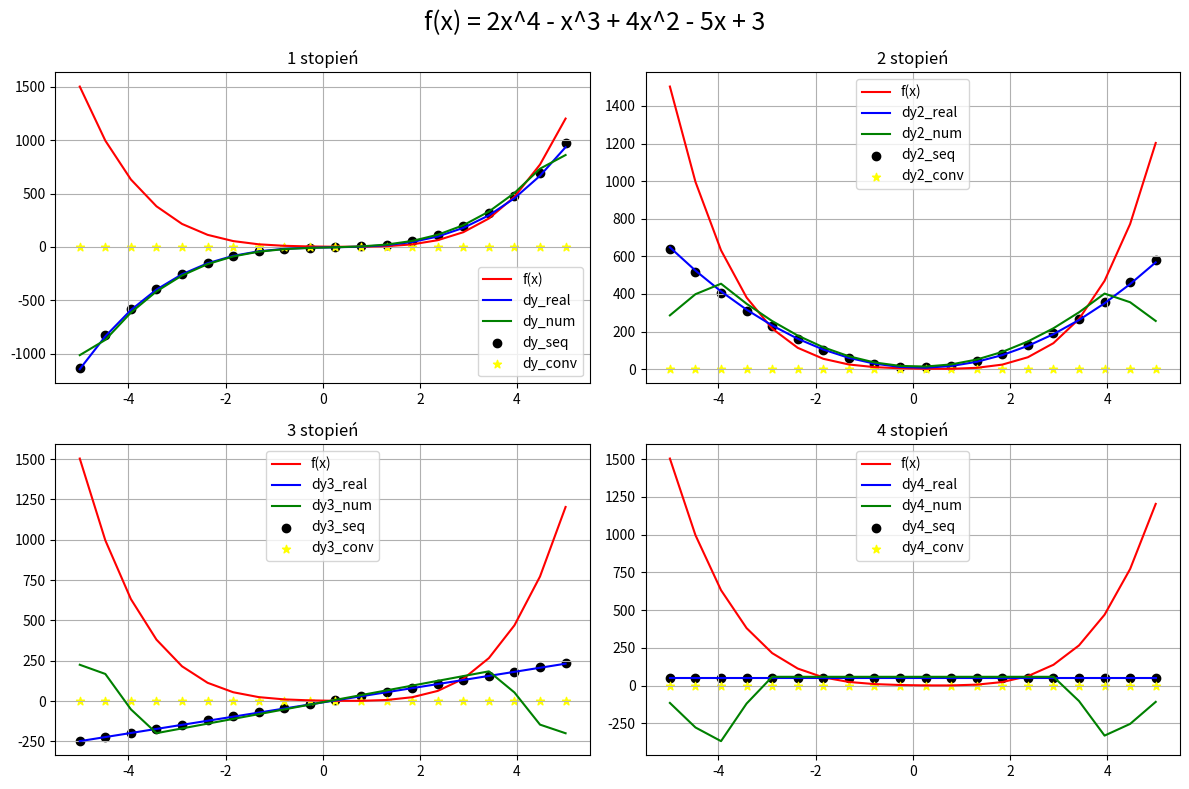

Generate this figure with matplotlib:
import numpy as np
import matplotlib.pyplot as plt
import time

def deriv(x, f, step, order, mode):
    #order = 1,2,3,4
    #mode = conv / seq

    if mode == 'seq':
        df = np.zeros(len(x))
        if order == 1:
            for i in range(len(x)):
                df[i] = (f(x[i] + step) - f(x[i] - step)) / (2*step)
            return df
        if order == 2:
            for i in range(len(x)):
                df[i] = (f(x[i] + step) + f(x[i] - step) - 2*f(x[i])) / (step**2)
            return df
        if order == 3:
            for i in range(len(x)):
                df[i] = (2*f(x[i] - step) - 2*f(x[i] + step) - f(x[i] - 2*step) + f(x[i] + 2*step)) / (2*(step**3))
            return df
        if order == 4:
            for i in range(len(x)):
                df[i] = (f(x[i] + 2*step) + f(x[i] - 2*step) + 6*f(x[i]) - 4*f(x[i] - step) - 4*f(x[i] + step)) / (step ** 4)
            return df

    if mode == 'conv':

        if order == 1:
            conv = np.array([-1, 0, 1])
            df = np.zeros(len(x))
            for i in range(1, len(x) - 1):
                df[i] = np.sum(conv*x[i-1:i+2])/(2*step)
                # print(df[i])
            return df

        if order == 2:
            conv = np.array([1, -2, 1])
            df = np.zeros(len(x))
            for i in range(1, len(x) - 1):
                df[i] = np.sum(conv*x[i-1:i+2])/(step**2)
            return df

        if order == 3:
            conv = np.array([-1, 2, 0, -2, 1])
            df = np.zeros(len(x))
            for i in range(2, len(x) - 2):
                df[i] = np.sum(conv * x[i-2:i+3])/(2*(step**3))
            return df

        if order == 4:
            conv = np.array([1, -4, 6, -4, 1])
            df = np.zeros(len(x))
            for i in range(2, len(x) - 2):
                df[i] = np.sum(conv * x[i-2:i+3])/(step**4)
            return df


def mse_num(y_rel, y, start, stop):
    print('MSE num ___', np.mean(np.sqrt((y_rel - y)**2)), ' ___time___ ', (stop-start))
    pass
def mse_seq(y_rel, y, start, stop):
    print('MSE seq ___', np.mean(np.sqrt((y_rel - y)**2)), ' ___time___ ', (stop-start))
    pass
def mse_conv(y_rel, y, start, stop):
    print('MSE conv ___', np.mean(np.sqrt((y_rel - y)**2)), ' ___time___ ', (stop-start))
    pass

start = -5
stop = 5
step = 0.5
samples = int((stop - start)/step)

x = np.linspace(start, stop, samples)
f = 2*(x**4) - x**3 + 4*(x**2) - 5*x + 3
func = lambda x: 2*(x**4) - x**3 + 4*(x**2) - 5*x + 3

#rzeczywiste pochodne
df_real = 8*(x**3) - 4*(x**2) + 8*x - 5
df2_real = 24*(x**2) - 8*x + 8
df3_real = 48 * x - 8
df4_real = 48 + x*0

#pochodne liczone za pomocą np.gradient()
start_num = time.time()
df_num = np.gradient(f, step)
num_1 = time.time()
df2_num = np.gradient(df_num, step)
num_2 = time.time()
df3_num = np.gradient(df2_num, step)
num_3 = time.time()
df4_num = np.gradient(df3_num, step)
num_4 = time.time()

#pochodne sekwencyjne
start_seq = time.time()
df_seq = deriv(x, func, step, 1, 'seq')
seq_1 =time.time()
df2_seq = deriv(x, func, step, 2, 'seq')
seq_2 =time.time()
df3_seq = deriv(x, func, step, 3, 'seq')
seq_3 =time.time()
df4_seq = deriv(x, func, step, 4, 'seq')
seq_4 =time.time()

#pochodne konwolucyjne
start_conv = time.time()
df_conv = deriv(x, func, step, 1, 'conv')
conv_1 =time.time()
df2_conv = deriv(x, func, step, 2, 'conv')
conv_2 =time.time()
df3_conv = deriv(x, func, step, 3, 'conv')
conv_3 =time.time()
df4_conv = deriv(x, func, step, 4, 'conv')
conv_4 =time.time()



fig, ax = plt.subplots(nrows=2, ncols=2, figsize=(12,8))

ax[0,0].plot(x, f, color='r', label = 'f(x)')
ax[0,0].plot(x, df_real, color='blue', label = 'dy_real')
ax[0,0].plot(x, df_num, color='green', label = 'dy_num')
ax[0,0].scatter(x, df_seq, color='black', marker='o', label = 'dy_seq')
ax[0,0].scatter(x, df_conv, color='yellow', marker='*', label = 'dy_conv')
ax[0,0].grid()
ax[0,0].title.set_text('1 stopień')
ax[0,0].legend()

ax[0,1].plot(x, f, color='r', label = 'f(x)')
ax[0,1].plot(x, df2_real, color='blue', label = 'dy2_real')
ax[0,1].plot(x, df2_num, color='green', label = 'dy2_num')
ax[0,1].scatter(x, df2_seq, color='black', marker='o', label = 'dy2_seq')
ax[0,1].scatter(x, df2_conv, color='yellow', marker='*', label = 'dy2_conv')
ax[0,1].grid()
ax[0,1].title.set_text('2 stopień')
ax[0,1].legend()

ax[1,0].plot(x, f, color='r', label = 'f(x)')
ax[1,0].plot(x, df3_real, color='blue', label = 'dy3_real')
ax[1,0].plot(x, df3_num, color='green', label = 'dy3_num')
ax[1,0].scatter(x, df3_seq, color='black', marker='o', label = 'dy3_seq')
ax[1,0].scatter(x, df3_conv, color='yellow', marker='*', label = 'dy3_conv')
ax[1,0].grid()
ax[1,0].title.set_text('3 stopień')
ax[1,0].legend()

ax[1,1].plot(x, f, color='r', label = 'f(x)')
ax[1,1].plot(x, df4_real, color='blue', label = 'dy4_real')
ax[1,1].plot(x, df4_num, color='green', label = 'dy4_num')
ax[1,1].scatter(x, df4_seq, color='black', marker='o', label = 'dy4_seq')
ax[1,1].scatter(x, df4_conv, color='yellow', marker='*', label = 'dy4_conv')
ax[1,1].grid()
ax[1,1].title.set_text('4 stopień')
ax[1,1].legend()

fig.suptitle('f(x) = 2x^4 - x^3 + 4x^2 - 5x + 3', fontsize=18)
fig.tight_layout()
plt.show()

print('\n___1.stopień___')
mse_num(df_real, df_num, start_num, num_1)
mse_seq(df_real, df_seq, start_seq, seq_1)
mse_conv(df_real, df_conv, start_conv, conv_1)


print('\n___2.stopień___')
mse_num(df2_real, df2_num, start_num, num_2)
mse_seq(df2_real, df2_seq, start_seq, seq_2)
mse_conv(df2_real, df2_conv, start_conv, conv_2)

print('\n___3.stopień___')
mse_num(df3_real, df3_num, start_num, num_3)
mse_seq(df3_real, df3_seq, start_seq, seq_3)
mse_conv(df3_real, df3_conv, start_conv, conv_3)

print('\n___4.stopień___')
mse_num(df4_real, df4_num, start_num, num_4)
mse_seq(df4_real, df4_seq, start_seq, seq_4)
mse_conv(df4_real, df4_conv, start_conv, conv_4)